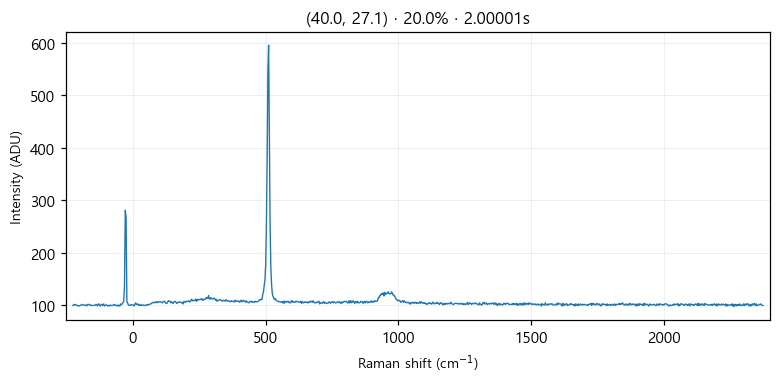

The file beside this chart, header and first rows:
# laser_power_pct, 20.0
# exposure_time, 2
# laser_nm, 532
# mode, single
pixel_index, raman_shift_cm-1, wavelength_nm, intensity
0, -225.3, 525.7, 100.0
1, -222.2, 525.8, 102.0
2, -219.2, 525.9, 101.0
3, -216.1, 526, 102.0
4, -213, 526.1, 101.0
5, -210, 526.1, 100.0
6, -206.9, 526.2, 99.0
7, -203.8, 526.3, 100.0
8, -200.8, 526.4, 99.0
9, -197.7, 526.5, 100.0
10, -194.7, 526.6, 101.0
11, -191.6, 526.7, 102.0
12, -188.6, 526.7, 101.0
13, -185.5, 526.8, 101.0
14, -182.4, 526.9, 100.0
15, -179.4, 527, 101.0
16, -176.3, 527.1, 101.0
17, -173.3, 527.2, 99.0
18, -170.2, 527.2, 102.0
19, -167.2, 527.3, 102.0
20, -164.2, 527.4, 102.0
21, -161.1, 527.5, 100.0
22, -158.1, 527.6, 101.0
23, -155, 527.7, 100.0
24, -152, 527.8, 100.0
25, -148.9, 527.8, 100.0
26, -145.9, 527.9, 100.0
27, -142.9, 528, 100.0
28, -139.8, 528.1, 102.0
29, -136.8, 528.2, 102.0
30, -133.8, 528.3, 99.0
31, -130.7, 528.3, 102.0
32, -127.7, 528.4, 103.0
33, -124.7, 528.5, 100.0
34, -121.6, 528.6, 99.0
35, -118.6, 528.7, 102.0
36, -115.6, 528.8, 102.0
37, -112.6, 528.9, 100.0
38, -109.5, 528.9, 103.0
39, -106.5, 529, 99.0
40, -103.5, 529.1, 100.0
41, -100.5, 529.2, 101.0
42, -97.44, 529.3, 101.0
43, -94.42, 529.4, 99.0
44, -91.41, 529.4, 100.0
45, -88.39, 529.5, 99.0
46, -85.38, 529.6, 101.0
47, -82.36, 529.7, 100.0
48, -79.35, 529.8, 100.0
49, -76.34, 529.9, 100.0
50, -73.33, 530, 101.0
51, -70.32, 530, 102.0
52, -67.31, 530.1, 100.0
53, -64.3, 530.2, 101.0
54, -61.3, 530.3, 100.0
55, -58.29, 530.4, 99.0
... 968 more rows
